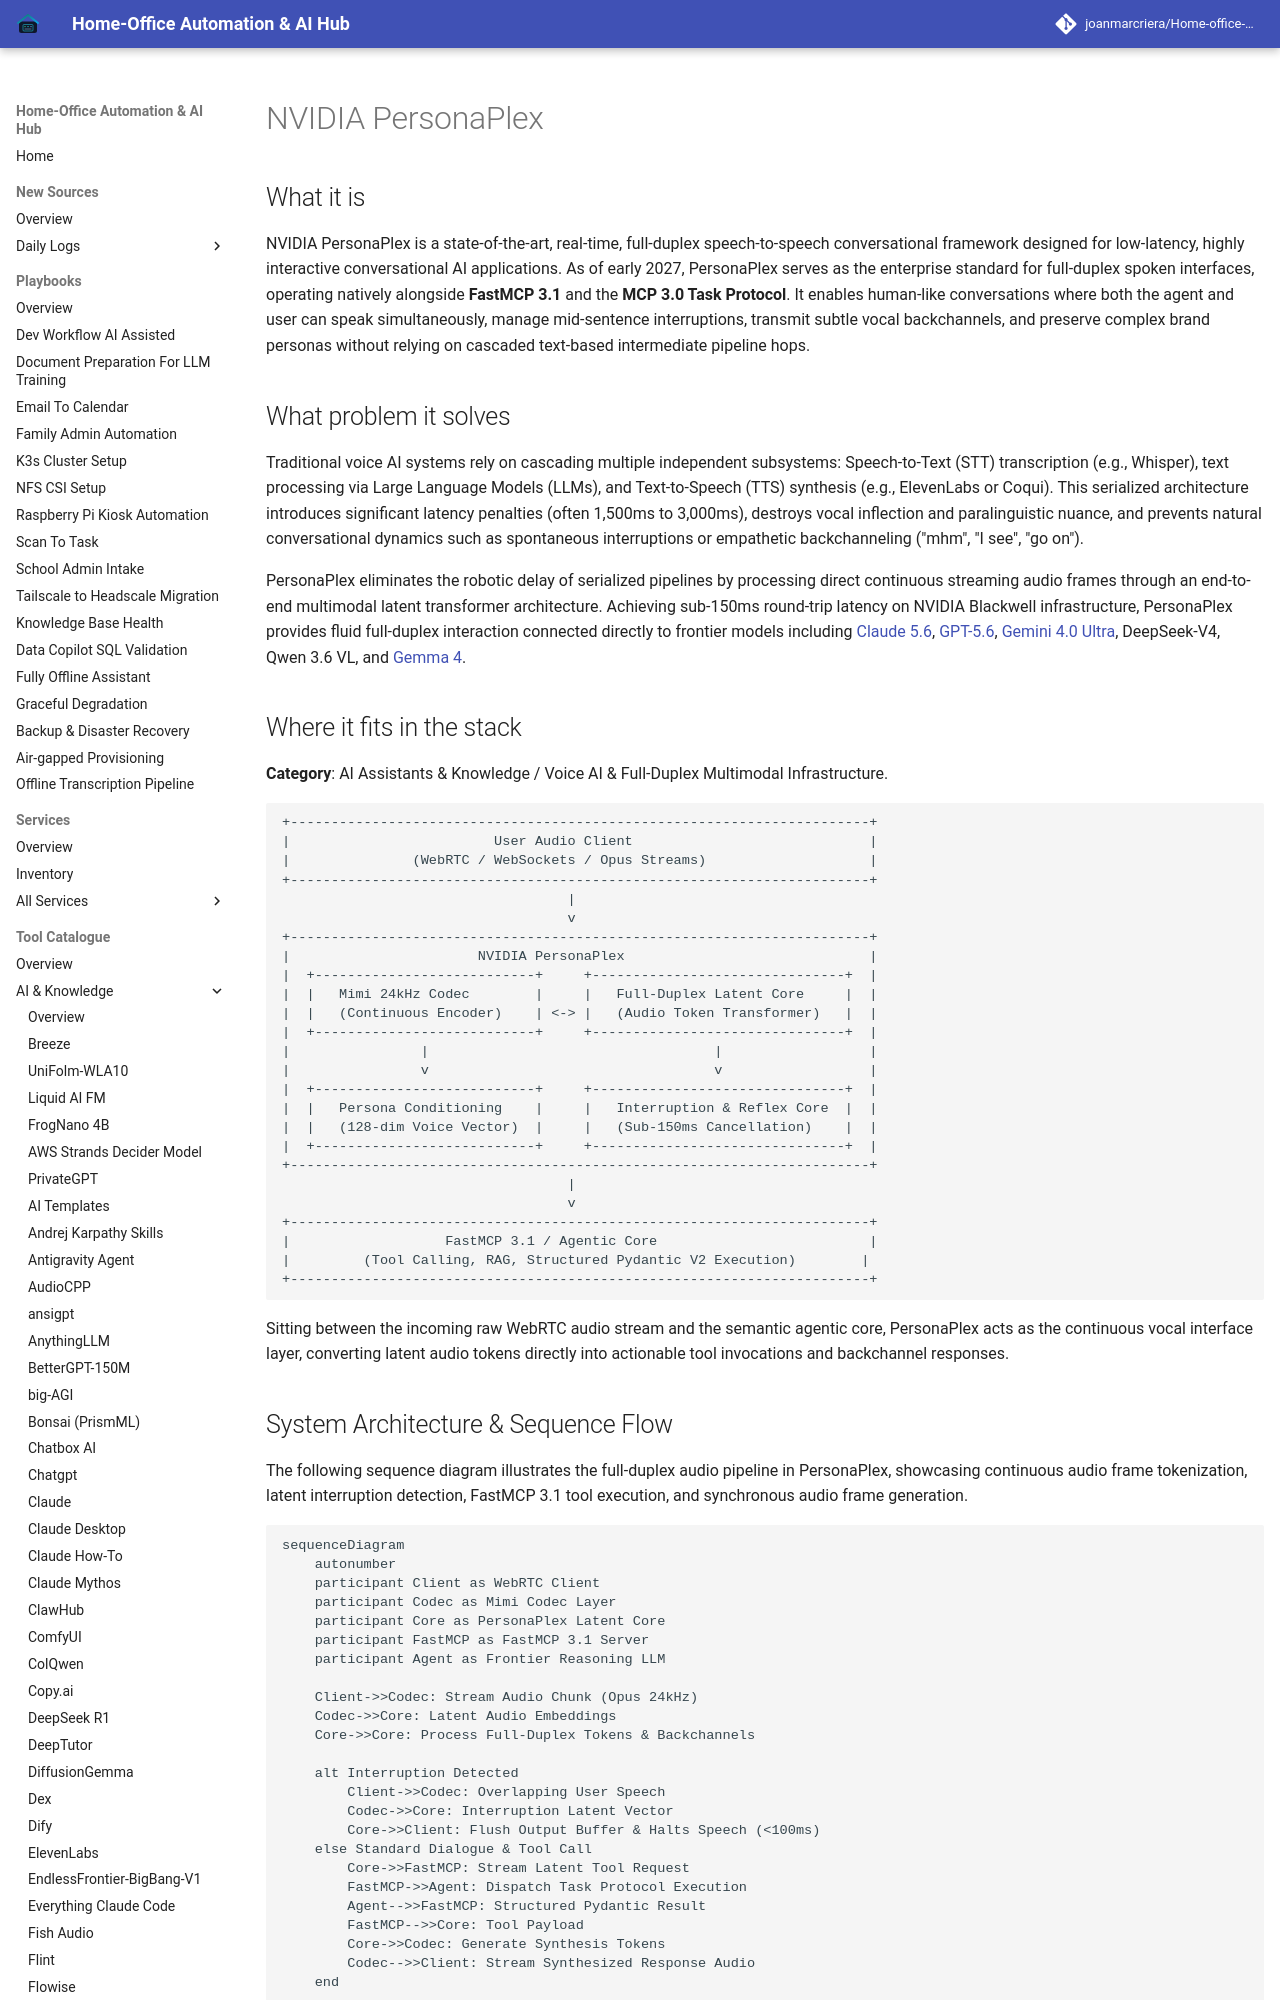

repository: joanmarcriera/Home-office-automations · page: tools/ai_knowledge/personaplex/index.html · generator: mkdocs

# NVIDIA PersonaPlex

## What it is
NVIDIA PersonaPlex is a state-of-the-art, real-time, full-duplex speech-to-speech conversational framework designed for low-latency, highly interactive conversational AI applications. As of early 2027, PersonaPlex serves as the enterprise standard for full-duplex spoken interfaces, operating natively alongside **FastMCP 3.1** and the **MCP 3.0 Task Protocol**. It enables human-like conversations where both the agent and user can speak simultaneously, manage mid-sentence interruptions, transmit subtle vocal backchannels, and preserve complex brand personas without relying on cascaded text-based intermediate pipeline hops.

## What problem it solves
Traditional voice AI systems rely on cascading multiple independent subsystems: Speech-to-Text (STT) transcription (e.g., Whisper), text processing via Large Language Models (LLMs), and Text-to-Speech (TTS) synthesis (e.g., ElevenLabs or Coqui). This serialized architecture introduces significant latency penalties (often 1,500ms to 3,000ms), destroys vocal inflection and paralinguistic nuance, and prevents natural conversational dynamics such as spontaneous interruptions or empathetic backchanneling ("mhm", "I see", "go on").

PersonaPlex eliminates the robotic delay of serialized pipelines by processing direct continuous streaming audio frames through an end-to-end multimodal latent transformer architecture. Achieving sub-150ms round-trip latency on NVIDIA Blackwell infrastructure, PersonaPlex provides fluid full-duplex interaction connected directly to frontier models including [Claude 5.6](../ai_knowledge/claude.md), [GPT-5.6](../ai_knowledge/openai.md), [Gemini 4.0 Ultra](../ai_knowledge/gemini.md), DeepSeek-V4, Qwen 3.6 VL, and [Gemma 4](local_llms.md).

## Where it fits in the stack
**Category**: AI Assistants & Knowledge / Voice AI & Full-Duplex Multimodal Infrastructure.

```
+-----------------------------------------------------------------------+
|                         User Audio Client                             |
|               (WebRTC / WebSockets / Opus Streams)                    |
+-----------------------------------------------------------------------+
                                   |
                                   v
+-----------------------------------------------------------------------+
|                       NVIDIA PersonaPlex                              |
|  +---------------------------+     +-------------------------------+  |
|  |   Mimi 24kHz Codec        |     |   Full-Duplex Latent Core     |  |
|  |   (Continuous Encoder)    | <-> |   (Audio Token Transformer)   |  |
|  +---------------------------+     +-------------------------------+  |
|                |                                   |                  |
|                v                                   v                  |
|  +---------------------------+     +-------------------------------+  |
|  |   Persona Conditioning    |     |   Interruption & Reflex Core  |  |
|  |   (128-dim Voice Vector)  |     |   (Sub-150ms Cancellation)    |  |
|  +---------------------------+     +-------------------------------+  |
+-----------------------------------------------------------------------+
                                   |
                                   v
+-----------------------------------------------------------------------+
|                   FastMCP 3.1 / Agentic Core                          |
|         (Tool Calling, RAG, Structured Pydantic V2 Execution)        |
+-----------------------------------------------------------------------+
```

Sitting between the incoming raw WebRTC audio stream and the semantic agentic core, PersonaPlex acts as the continuous vocal interface layer, converting latent audio tokens directly into actionable tool invocations and backchannel responses.
